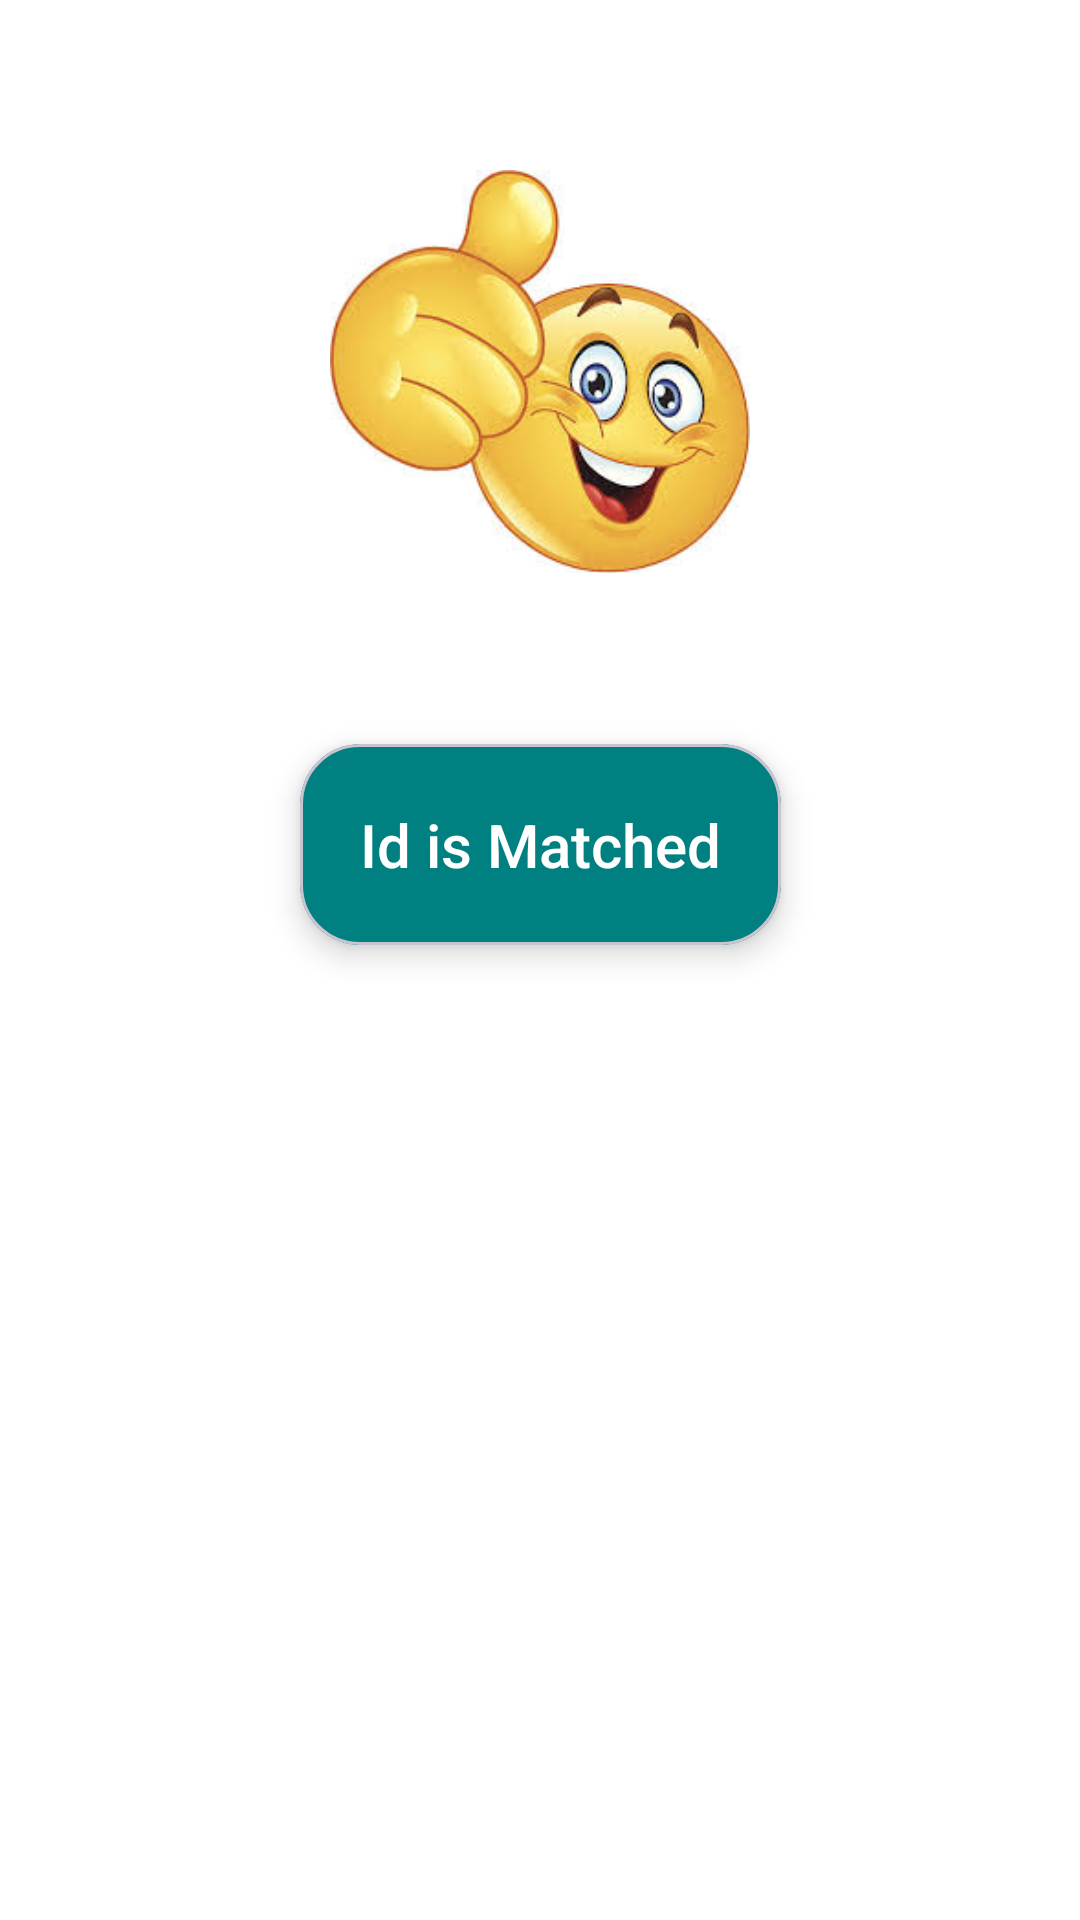

Reconstruct the res/layout file that produces this screen, plus the resources it refers to.
<!-- AndroidManifest.xml: application theme Theme.HostelLeaveApp -->
<!-- res/layout/fragment_matched.xml -->
<?xml version="1.0" encoding="utf-8"?>
<androidx.constraintlayout.widget.ConstraintLayout xmlns:android="http://schemas.android.com/apk/res/android"
    xmlns:app="http://schemas.android.com/apk/res-auto"
    android:layout_width="wrap_content"
    android:layout_height="wrap_content"
    android:background="@color/white"
    android:padding="24dp">

    <ImageView
        android:id="@+id/centerImage"
        android:layout_width="200dp"
        android:layout_height="200dp"
        android:src="@drawable/img_1"

        android:padding="30dp"
        android:elevation="8dp"
        android:scaleType="centerInside"
        app:layout_constraintTop_toTopOf="parent"
        app:layout_constraintBottom_toTopOf="@+id/statusCard"
        app:layout_constraintStart_toStartOf="parent"
        app:layout_constraintEnd_toEndOf="parent"
        android:contentDescription="Center Image" />

    
    <com.google.android.material.card.MaterialCardView
        android:id="@+id/statusCard"
        android:layout_width="wrap_content"
        android:layout_height="wrap_content"
        app:cardCornerRadius="20dp"
        app:cardElevation="6dp"
        app:cardBackgroundColor="#008080"
        app:layout_constraintTop_toBottomOf="@id/centerImage"
        app:layout_constraintStart_toStartOf="parent"
        app:layout_constraintEnd_toEndOf="parent"
        android:layout_marginTop="24dp">

        <TextView
            android:id="@+id/statusText"
            android:layout_width="wrap_content"
            android:layout_height="wrap_content"
            android:text= "Id is Matched"
            android:textColor="@android:color/white"
            android:textSize="20sp"
            android:fontFamily="sans-serif-medium"
            android:padding="20dp" />
    </com.google.android.material.card.MaterialCardView>

</androidx.constraintlayout.widget.ConstraintLayout>
<!-- resources referenced by this layout -->
<resources>
  <color name="white">#FFFFFFFF</color>
  <!-- drawable img_1: png bitmap (drawable, 69161 bytes) -->
  <style name="Theme.HostelLeaveApp" parent="Base.Theme.HostelLeaveApp" />
  <style name="Base.Theme.HostelLeaveApp" parent="Theme.Material3.DayNight.NoActionBar">
          
          
      </style>
</resources>
